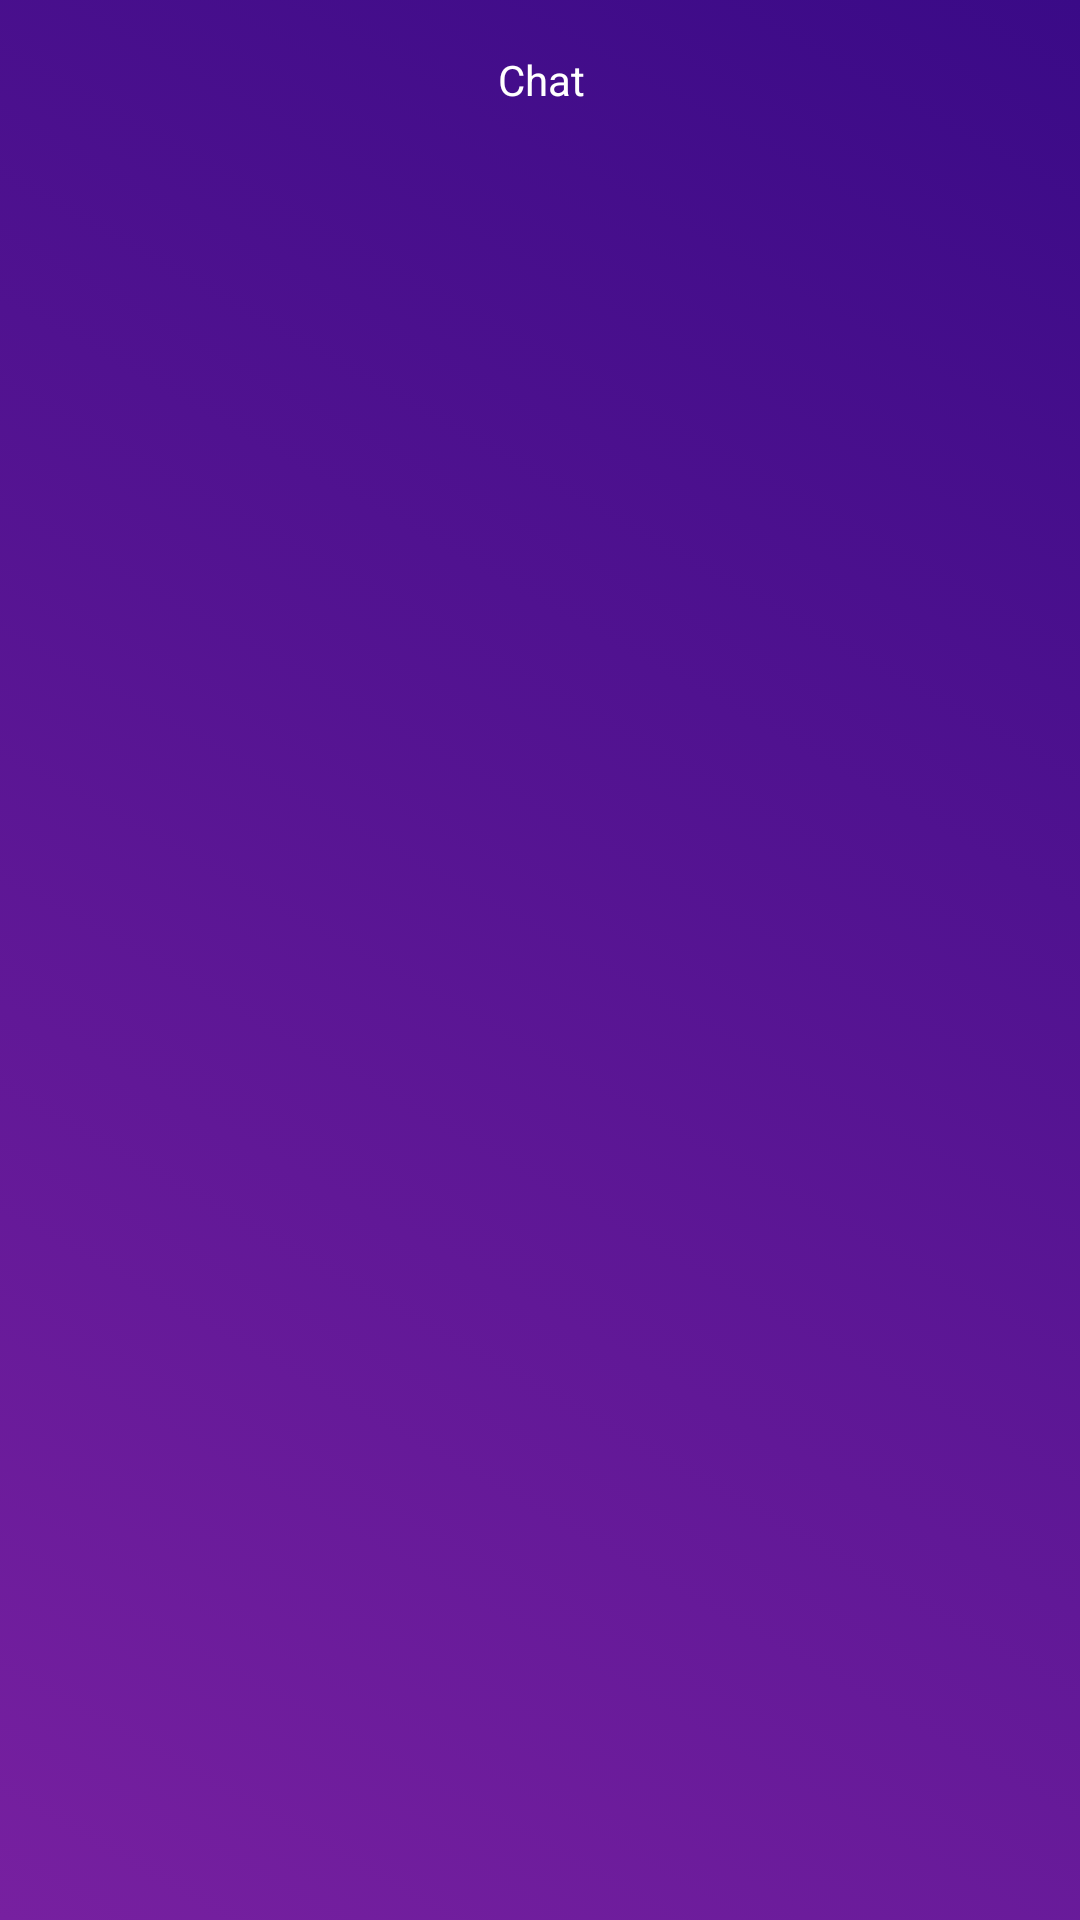

Layout XML and referenced resources for this Android screen:
<!-- AndroidManifest.xml: application theme Theme.Expenso -->
<!-- res/layout/dashboardtoolbarexpenses.xml -->
<?xml version="1.0" encoding="utf-8"?>
<RelativeLayout xmlns:android="http://schemas.android.com/apk/res/android"
    android:layout_width="match_parent"
    android:layout_height="wrap_content"
    android:padding = "16dp"
    android:background="@drawable/gradient_background">


    <RelativeLayout
        android:layout_width="match_parent"
        android:layout_height="wrap_content">
        <ImageView
            android:layout_width="wrap_content"
            android:layout_height="wrap_content"
            android:src = "@drawable/baseline_menu_24"
            android:id = "@+id/left_icon"
            android:layout_centerVertical = "true"/>

        <TextView
            android:layout_width="wrap_content"
            android:layout_height="wrap_content"
            android:text = "Chat"
            android:textAlignment="center"
            android:layout_marginStart="150dp"
            android:textColor="@color/white"
            android:layout_marginTop="2dp"
            android:layout_centerVertical = "true"
            />



    </RelativeLayout>


</RelativeLayout>
<!-- resources referenced by this layout -->
<resources>
  <color name="white">#FFFFFFFF</color>
  <!-- drawable gradient_background (drawable) -->
  <?xml version="1.0" encoding="utf-8"?>
  <selector xmlns:android="http://schemas.android.com/apk/res/android">
  
      <item>
          <shape>
              <gradient android:angle="45" android:startColor = "#7720A0" android:endColor="#3A0A87" android:type = "linear"></gradient>
          </shape>
      </item>
  
  </selector>
  <style name="Theme.Expenso" parent="Theme.MaterialComponents.DayNight.NoActionBar">
          
          <item name="colorPrimary">@color/purple_500</item>
          <item name="colorPrimaryVariant">@color/purple_700</item>
          <item name="colorOnPrimary">@color/white</item>
          
          <item name="colorSecondary">@color/teal_200</item>
          <item name="colorSecondaryVariant">@color/teal_700</item>
          <item name="colorOnSecondary">@color/black</item>
          
          <item name="android:statusBarColor">?attr/colorPrimaryVariant</item>
          
      </style>
  <color name="purple_500">#FF6200EE</color>
  <color name="purple_700">#FF3700B3</color>
  <color name="teal_200">#FF03DAC5</color>
  <color name="teal_700">#FF018786</color>
  <color name="black">#FF000000</color>
</resources>
